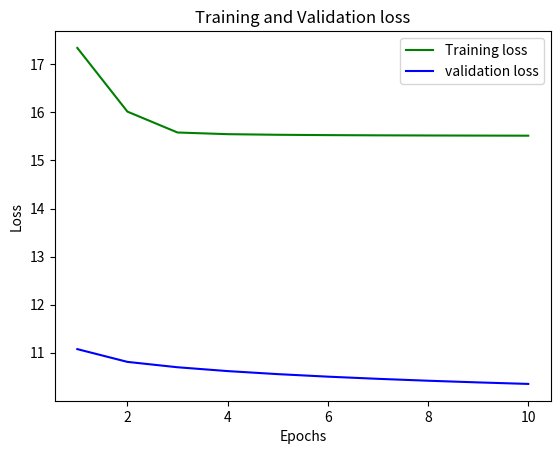

The matplotlib source for this figure:
import numpy as np
import matplotlib.pyplot as plt
import seaborn as sns
import pandas as pd
import math

def generateDatapoints():
    np.random.seed(0)
    
    num_of_datapoints = 100

    means_A = np.ones(2)
    means_A[1] -= 0.7

    sigma_A = 0.2

    means_B = np.zeros(2)
    means_B -= 0.1

    sigma_B = 0.3

    class_A1 = np.random.normal(loc=0, scale=1, size=int(num_of_datapoints/2)) * sigma_A + means_A[0]
    class_A2 = np.random.normal(loc=0, scale=1, size=int(num_of_datapoints/2)) * sigma_A + means_A[1]
    class_A = [class_A1, class_A2]

    class_B1 = np.random.normal(loc=0, scale=1, size=num_of_datapoints) * sigma_B + means_B[0]
    class_B2 = np.random.normal(loc=0, scale=1, size=num_of_datapoints) * sigma_B + means_B[1]
    class_B = [class_B1, class_B2]

    return num_of_datapoints, class_A, class_B
     
def plot(X, y, X1, y1):
    plt.scatter(X, y, color='r')
    plt.scatter(X1, y1, color='g')
    plt.xlabel('x')
    plt.ylabel('y')
    plt.show()
    
def plot_with_boundary(X, y, X1, y1, p1, p2):
    plt.scatter(X, y, color='r')
    plt.scatter(X1, y1, color='g')
    drawLine2P(p1, p2, [-2.5,1.5])
    plt.xlabel('x')
    plt.ylabel('y')
    plt.show()
    
def drawLine2P(x,y,xlims):
    # Source:
    # https://stackoverflow.com/questions/9148927/matplotlib-extended-line-over-2-control-points
    xrange = np.arange(xlims[0],xlims[1],0.1)
    A = np.vstack([x, np.ones(len(x))]).T
    k, b = np.linalg.lstsq(A, y)[0]
    plt.plot(xrange, k*xrange + b)
 
def plot_loss(loss_train, loss_val, num_epochs):
    epochs = range(1, num_epochs + 1)
    plt.plot(epochs, loss_train, 'g', label='Training loss')
    plt.plot(epochs, loss_val, 'b', label='validation loss')
    plt.title('Training and Validation loss')
    plt.xlabel('Epochs')
    plt.ylabel('Loss')
    plt.legend()
    plt.show()    
 
def activation(x):
    out = 2/(1 + np.exp(-x)) - 1
    return out

def activation_der(x):
    out = (1 + x) * (1 - x) / 2
    return out

def forward_pass(x, W1, W2):
    # input layer
    h1 = np.matmul(W1, np.transpose(x))
    o1 = activation(h1)
    
    # hidden layer
    h2 = np.matmul(W2, h1)
    o2 = activation(h2)
    
    return h1, o1, h2, o2

def backward_pass(lr, x, h1, o1, h2, o2, t, W1, W2):
    # hidden layer
    delta_hidden = np.multiply((o2[0] - t), activation_der(o2[0]))
    dW = -lr * np.matmul(delta_hidden, np.transpose(o1))
    W2[0] = W2[0] + dW
    
    # output layer
    delta_hidden = delta_hidden.reshape(len(delta_hidden), 1)
    delta_output = np.multiply(np.matmul(np.transpose(W2).shape,  np.transpose(delta_hidden).shape), activation_der(o1))
    dW = -lr * np.matmul(delta_output, x)
    W1 = W1 + dW

def MSE(t, o2):
    loss = 0.5 * np.dot((t - o2), (t - o2))
    return loss

def mlp(hidden_nodes):
    num_epochs = 10
    num_classes = 2
    lr = 0.3
    num_of_datapoints, class_A, class_B = generateDatapoints()
    x_axis = [class_A[0], class_B[0]]
    y_axis = [class_A[1], class_B[1]]
    losses = np.zeros(num_epochs)
    val_losses = np.zeros(num_epochs)
    num_crossval_runs = 5
    
    class_A_all = [class_A[0], class_A[1], np.zeros(int(num_of_datapoints/2))]
    class_B_all = [class_B[0], class_B[1], np.ones(num_of_datapoints)]

#    plot(class_A[0], class_A[1], class_B[0], class_B[1])    
    dataset = np.transpose(np.concatenate((class_A_all, class_B_all), axis=1))
    np.random.shuffle(dataset)
    target_whole = dataset[:,2].copy()
    dataset[:,2] = 1

    d_train = int(0.8 * num_of_datapoints)
    data = dataset[0:d_train,:] 
    val_data = dataset[d_train:,:]
    target = target_whole[0:d_train]
    val_target = target_whole[d_train:]
    
    for _ in range(0, num_crossval_runs):
        W1 = np.random.rand(hidden_nodes, 3)
        W2 = np.random.rand(1, hidden_nodes)
        
        for epoch in range(0, num_epochs):
            ### --------------- TRAINING --------------- ##
            h1, o1, h2, o2 = forward_pass(data, W1, W2)
        
            loss = MSE(target, o2[0])
            losses[epoch] += loss
        
            backward_pass(lr, data, h1, o1, h2, o2, target, W1, W2)
    
            ### --------------- VALIDATION --------------- ##
            h1, o1, h2, o2 = forward_pass(val_data, W1, W2)
        
            loss = MSE(val_target, o2[0])
            val_losses[epoch] += loss
    
    losses /= num_crossval_runs
    val_losses /= num_crossval_runs
    losses = np.ndarray.tolist(losses)
    val_losses = np.ndarray.tolist(val_losses)
    
    ### --------------- EVALUATION --------------- ##
    print("Average loss per epoch", losses, val_losses)
    plot_loss(losses, val_losses, num_epochs)
    
# --------------------- garbage
#    for epoch in range(0, num_epochs):
#        delta = -lr * np.dot((np.dot(np.transpose(W), np.transpose(data)) - target), data)
#        W = W + delta

#    point_1 = [0, (-W[2]/W[0])]
#    point_2 = [(-W[2]/W[1]), 0]
#    plot_with_boundary(class_A[0], class_A[1], class_B[0], class_B[1], point_1, point_2)
#    print(W)

mlp(100)